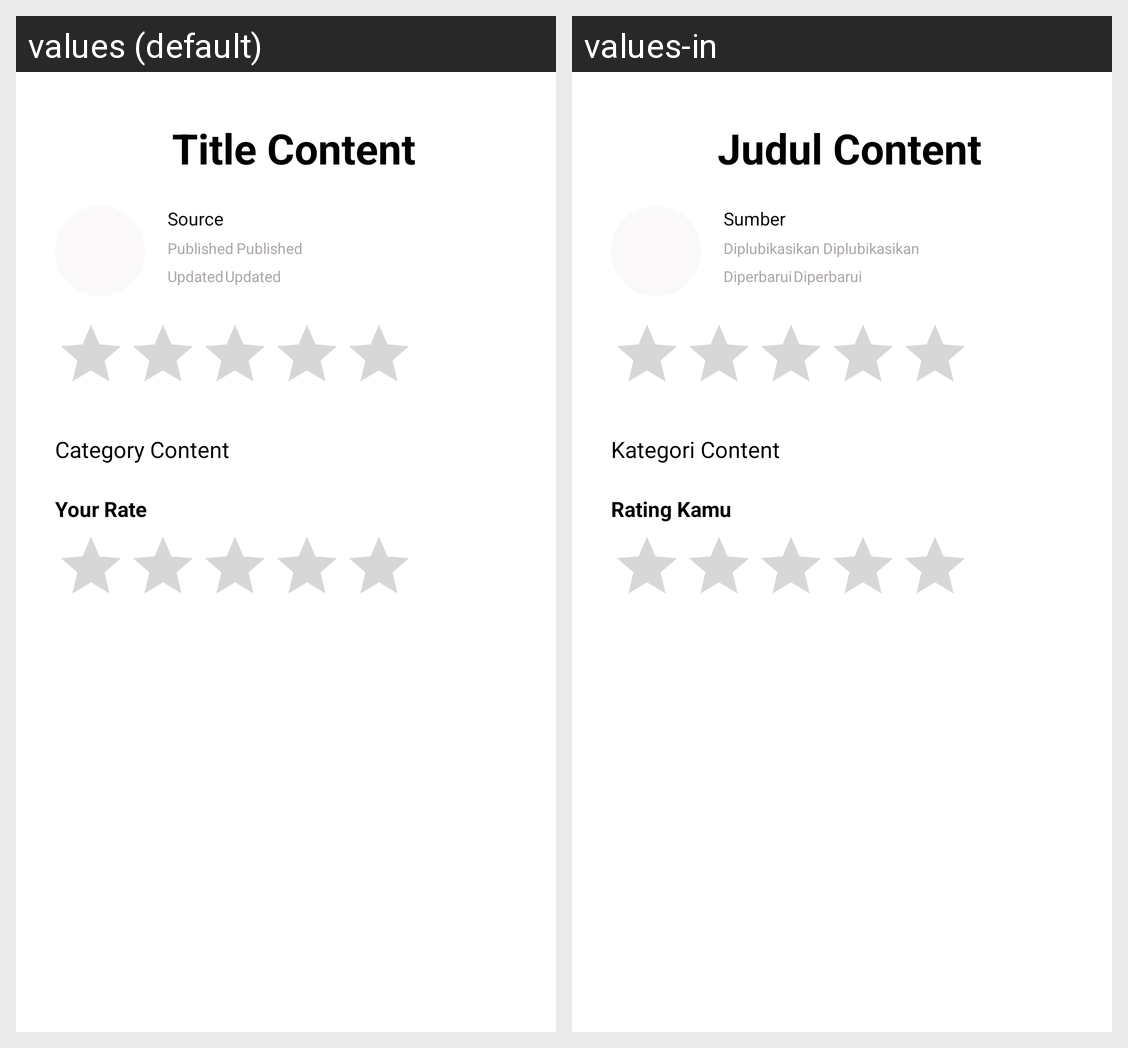

For this localized Android screen grid, give each drawn string resource with its value in every locale shown.
Android screen res/layout/activity_detail_social_media.xml rendered under 2 locales, left to right: values (default), values-in. Device: Nexus 5 (rendered at 1080×1920; each locale shown at half size, 540×960, under a caption strip naming it); theme Theme.MainActivity.
Strings drawn on this screen, with the default value and each locale's value (text and hints the layout hard-codes, and strings that could not be matched under every locale, appear in the picture but are not listed):

content_title
  values: Title Content
  values-in: Judul Content

source
  values: Source
  values-in: Sumber

published
  values: Published
  values-in: Diplubikasikan

updated
  values: Updated
  values-in: Diperbarui

content_category
  values: Category Content
  values-in: Kategori Content

your_rate
  values: Your Rate
  values-in: Rating Kamu
